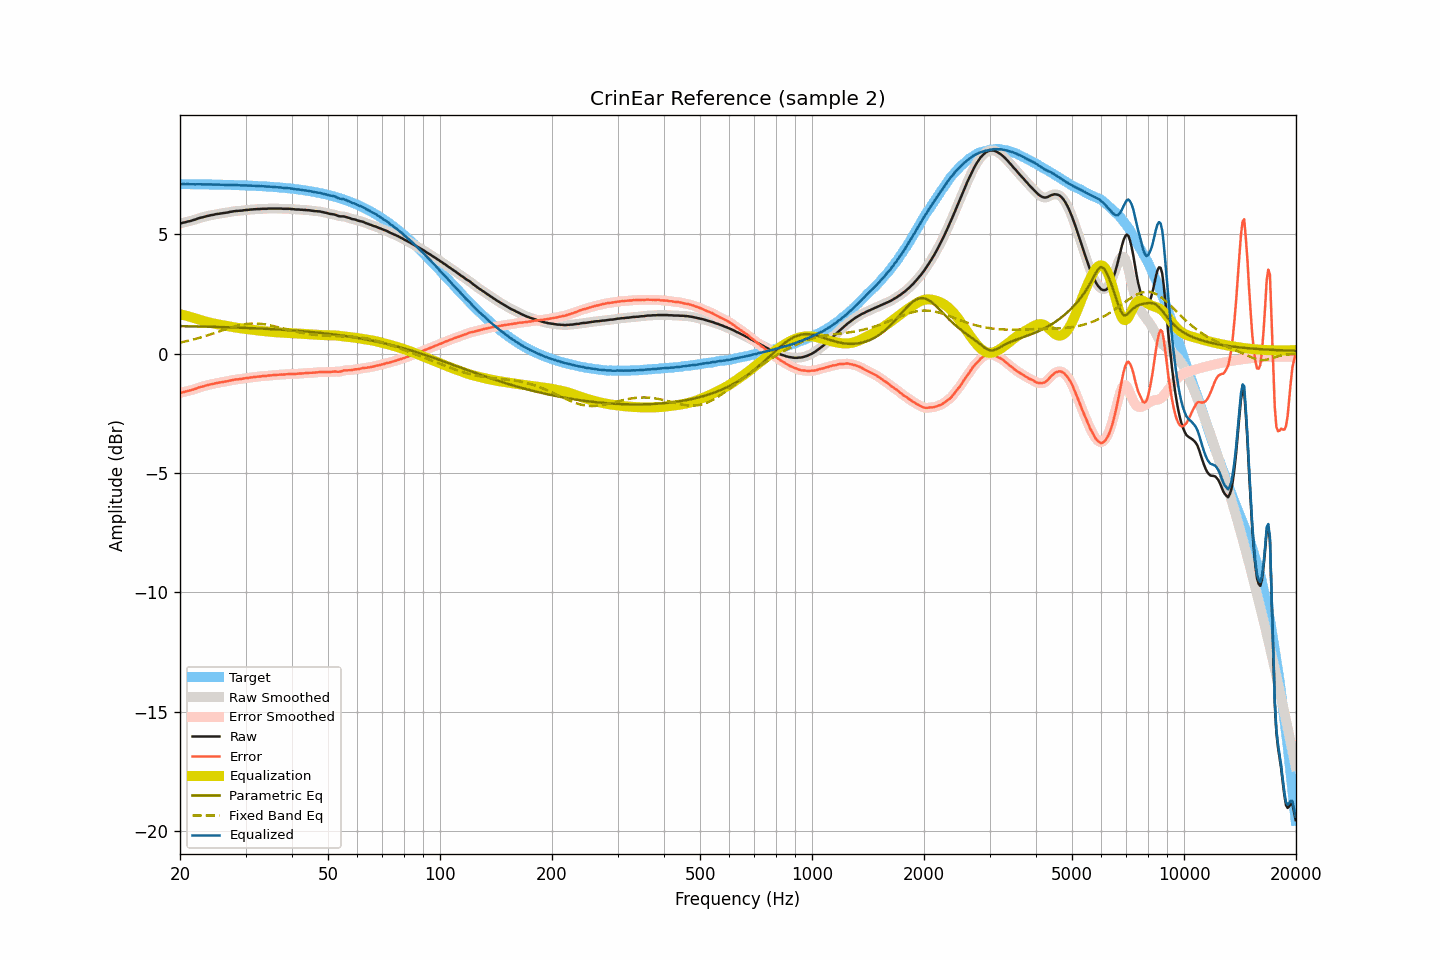

The file beside this chart, header and first rows:
frequency, raw, smoothed, error, error_smoothed, equalization, parametric_eq, fixed_band_eq, equalized_raw, equalized_smoothed, target
20.00, 5.44, 5.44, -1.65, -1.65, 1.65, 1.15, 0.46, 7.09, 7.09, 7.10
20.20, 5.46, 5.46, -1.63, -1.63, 1.63, 1.15, 0.47, 7.10, 7.10, 7.10
20.40, 5.48, 5.48, -1.61, -1.62, 1.62, 1.15, 0.49, 7.10, 7.10, 7.10
20.61, 5.49, 5.50, -1.60, -1.60, 1.60, 1.15, 0.50, 7.09, 7.10, 7.10
20.81, 5.51, 5.51, -1.58, -1.58, 1.58, 1.14, 0.52, 7.10, 7.10, 7.09
21.02, 5.53, 5.53, -1.56, -1.56, 1.56, 1.14, 0.53, 7.10, 7.09, 7.09
21.23, 5.54, 5.55, -1.55, -1.55, 1.54, 1.14, 0.55, 7.09, 7.09, 7.09
21.44, 5.56, 5.56, -1.53, -1.53, 1.53, 1.14, 0.57, 7.09, 7.09, 7.09
21.66, 5.58, 5.58, -1.51, -1.51, 1.50, 1.14, 0.58, 7.09, 7.09, 7.09
21.87, 5.60, 5.60, -1.49, -1.49, 1.48, 1.14, 0.60, 7.09, 7.09, 7.09
22.09, 5.62, 5.63, -1.47, -1.46, 1.46, 1.14, 0.62, 7.09, 7.09, 7.09
22.31, 5.65, 5.65, -1.44, -1.44, 1.44, 1.14, 0.64, 7.10, 7.09, 7.09
22.54, 5.67, 5.67, -1.41, -1.42, 1.42, 1.13, 0.66, 7.09, 7.09, 7.09
22.76, 5.69, 5.69, -1.39, -1.40, 1.40, 1.13, 0.68, 7.09, 7.09, 7.09
22.99, 5.70, 5.71, -1.38, -1.38, 1.38, 1.13, 0.70, 7.08, 7.08, 7.09
23.22, 5.72, 5.73, -1.36, -1.36, 1.36, 1.13, 0.72, 7.08, 7.08, 7.09
23.45, 5.74, 5.74, -1.34, -1.34, 1.34, 1.13, 0.74, 7.08, 7.08, 7.08
23.69, 5.76, 5.76, -1.32, -1.32, 1.32, 1.13, 0.76, 7.09, 7.08, 7.08
23.92, 5.77, 5.78, -1.31, -1.30, 1.31, 1.12, 0.78, 7.08, 7.08, 7.08
24.16, 5.79, 5.79, -1.29, -1.29, 1.29, 1.12, 0.80, 7.08, 7.08, 7.08
24.40, 5.80, 5.80, -1.28, -1.28, 1.27, 1.12, 0.83, 7.08, 7.08, 7.08
24.65, 5.81, 5.82, -1.26, -1.26, 1.26, 1.12, 0.85, 7.07, 7.08, 7.08
24.89, 5.83, 5.83, -1.24, -1.25, 1.25, 1.12, 0.87, 7.08, 7.08, 7.08
25.14, 5.84, 5.84, -1.23, -1.23, 1.23, 1.12, 0.90, 7.08, 7.08, 7.08
25.39, 5.85, 5.85, -1.22, -1.22, 1.22, 1.11, 0.92, 7.08, 7.08, 7.07
25.65, 5.86, 5.86, -1.21, -1.21, 1.21, 1.11, 0.94, 7.07, 7.07, 7.07
25.91, 5.87, 5.87, -1.20, -1.20, 1.20, 1.11, 0.97, 7.07, 7.07, 7.07
26.16, 5.88, 5.88, -1.19, -1.19, 1.19, 1.11, 0.99, 7.07, 7.07, 7.07
26.43, 5.89, 5.89, -1.17, -1.18, 1.17, 1.11, 1.01, 7.07, 7.07, 7.07
26.69, 5.90, 5.90, -1.16, -1.16, 1.16, 1.10, 1.03, 7.06, 7.06, 7.07
26.96, 5.91, 5.92, -1.15, -1.15, 1.15, 1.10, 1.06, 7.06, 7.06, 7.06
27.23, 5.93, 5.93, -1.13, -1.13, 1.13, 1.10, 1.08, 7.07, 7.06, 7.06
27.50, 5.94, 5.94, -1.12, -1.12, 1.12, 1.10, 1.10, 7.06, 7.06, 7.06
27.77, 5.95, 5.96, -1.11, -1.10, 1.11, 1.10, 1.12, 7.06, 7.06, 7.06
28.05, 5.96, 5.96, -1.09, -1.09, 1.10, 1.09, 1.14, 7.06, 7.06, 7.06
28.33, 5.97, 5.97, -1.08, -1.08, 1.09, 1.09, 1.16, 7.06, 7.06, 7.06
28.62, 5.97, 5.98, -1.08, -1.08, 1.08, 1.09, 1.17, 7.05, 7.05, 7.05
28.90, 5.98, 5.98, -1.07, -1.07, 1.07, 1.09, 1.19, 7.05, 7.05, 7.05
29.19, 5.98, 5.99, -1.06, -1.06, 1.06, 1.08, 1.20, 7.04, 7.04, 7.05
29.48, 5.99, 6.00, -1.05, -1.05, 1.05, 1.08, 1.22, 7.04, 7.04, 7.05
29.78, 6.00, 6.00, -1.04, -1.04, 1.04, 1.08, 1.23, 7.04, 7.04, 7.04
30.08, 6.01, 6.01, -1.03, -1.03, 1.03, 1.08, 1.24, 7.04, 7.04, 7.04
30.38, 6.01, 6.02, -1.02, -1.02, 1.02, 1.07, 1.25, 7.04, 7.04, 7.04
30.68, 6.02, 6.02, -1.01, -1.01, 1.01, 1.07, 1.25, 7.04, 7.04, 7.04
30.99, 6.03, 6.03, -1.00, -1.00, 1.00, 1.07, 1.26, 7.04, 7.03, 7.03
31.30, 6.03, 6.04, -1.00, -0.99, 0.99, 1.06, 1.26, 7.03, 7.03, 7.03
31.61, 6.04, 6.04, -0.98, -0.98, 0.98, 1.06, 1.26, 7.03, 7.03, 7.03
31.93, 6.04, 6.05, -0.98, -0.98, 0.98, 1.06, 1.26, 7.02, 7.02, 7.02
32.24, 6.05, 6.05, -0.97, -0.97, 0.97, 1.06, 1.26, 7.02, 7.02, 7.02
32.57, 6.05, 6.05, -0.96, -0.96, 0.96, 1.05, 1.25, 7.02, 7.02, 7.02
32.89, 6.05, 6.06, -0.96, -0.95, 0.95, 1.05, 1.25, 7.01, 7.01, 7.01
33.22, 6.06, 6.06, -0.94, -0.95, 0.95, 1.05, 1.24, 7.01, 7.01, 7.01
33.55, 6.06, 6.06, -0.94, -0.94, 0.94, 1.04, 1.23, 7.00, 7.00, 7.00
33.89, 6.06, 6.07, -0.94, -0.94, 0.93, 1.04, 1.22, 7.00, 7.00, 7.00
34.23, 6.06, 6.07, -0.93, -0.93, 0.93, 1.04, 1.21, 6.99, 7.00, 7.00
34.57, 6.07, 6.07, -0.92, -0.92, 0.92, 1.03, 1.20, 7.00, 6.99, 6.99
34.92, 6.07, 6.07, -0.91, -0.91, 0.92, 1.03, 1.18, 6.99, 6.99, 6.99
35.27, 6.07, 6.07, -0.91, -0.91, 0.91, 1.02, 1.17, 6.98, 6.98, 6.98
35.62, 6.07, 6.07, -0.90, -0.90, 0.90, 1.02, 1.15, 6.98, 6.98, 6.98
35.97, 6.07, 6.07, -0.90, -0.90, 0.90, 1.02, 1.14, 6.97, 6.97, 6.97
... 635 more rows
